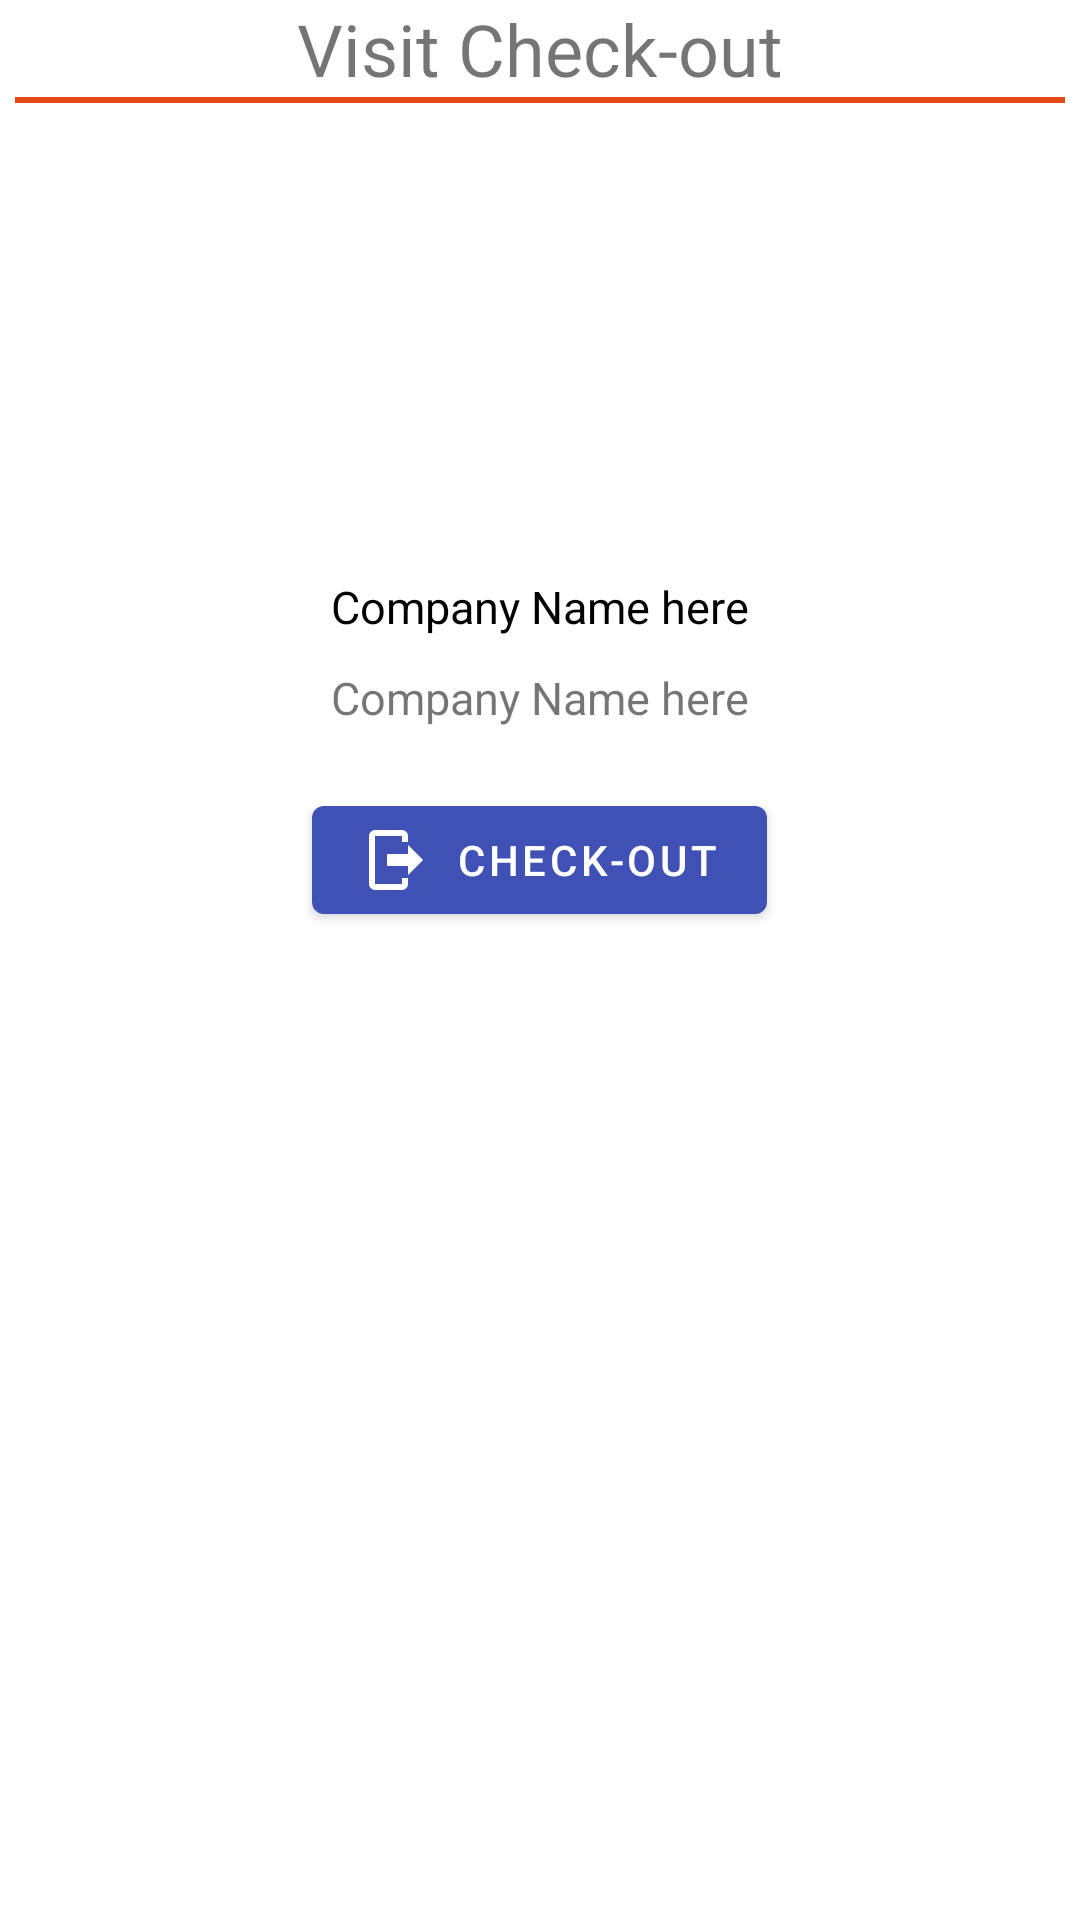

Produce the Android XML layout that renders to this screen, including the resource entries it uses.
<!-- AndroidManifest.xml: application theme AppTheme -->
<!-- res/layout/fragment_check_out.xml -->
<?xml version="1.0" encoding="utf-8"?>
<FrameLayout xmlns:android="http://schemas.android.com/apk/res/android"
    xmlns:tools="http://schemas.android.com/tools"
    android:layout_width="match_parent"
    android:layout_height="match_parent"
    xmlns:app="http://schemas.android.com/apk/res-auto"
    tools:context=".ui.CheckOutFragment">

    <LinearLayout
        android:layout_width="match_parent"
        android:layout_height="match_parent"
        android:orientation="vertical">
        <LinearLayout
            android:layout_width="match_parent"
            android:layout_height="0dp"
            android:layout_weight="3"
            android:orientation="vertical">
            <TextView
                android:id="@+id/txtViewTitle"
                android:layout_width="wrap_content"
                android:layout_height="wrap_content"
                android:layout_gravity="center_horizontal"
                android:text="@string/custumer_checkout"
                android:textSize="@dimen/txtSizeTitle" />
            <View
                android:id="@+id/divider2"
                android:layout_width="match_parent"
                android:layout_height="@dimen/divederHeight"
                android:layout_gravity="center_horizontal"
                android:layout_marginLeft="@dimen/divermargin"
                android:layout_marginRight="@dimen/divermargin"
                android:background="@color/colorPrimaryDark" />
        </LinearLayout>
        <LinearLayout
            android:layout_width="match_parent"
            android:layout_height="0dp"
            android:layout_weight="7"
            android:orientation="vertical">
            <TextView
                android:id="@+id/textViewlCustomerName"
                android:textAppearance="?android:titleTextStyle"
                android:layout_width="wrap_content"
                android:layout_height="wrap_content"
                android:layout_gravity="center_horizontal"
                android:text="Company Name here"
                android:textSize="15sp" />
            <TextView
                android:layout_marginTop="10dp"
                android:id="@+id/textViewlCustomerTime"
                android:layout_width="wrap_content"
                android:layout_height="wrap_content"
                android:layout_gravity="center_horizontal"
                android:text="Company Name here"
                android:textSize="15sp" />
            <com.google.android.material.button.MaterialButton
                android:layout_marginTop="20dp"
                android:id="@+id/btnCheckout"
                android:layout_width="wrap_content"
                android:layout_height="wrap_content"
                android:layout_gravity="center"
                style="@style/Widget.MyApp.MyButton"
                app:icon="@drawable/ic_check_out"
                android:text="@string/check_out"
                />

        </LinearLayout>
    </LinearLayout>

</FrameLayout>
<!-- resources referenced by this layout -->
<resources>
  <color name="colorPrimaryDark">#E64A19</color>
  <dimen name="divederHeight">2dp</dimen>
  <dimen name="divermargin">5dp</dimen>
  <dimen name="txtSizeTitle">24sp</dimen>
  <!-- drawable ic_check_out (drawable) -->
  <vector xmlns:android="http://schemas.android.com/apk/res/android"
      android:height="24dp"
      android:width="24dp"
      android:viewportWidth="24"
      android:viewportHeight="24">
      <path android:fillColor="#000" android:pathData="M16,17V14H9V10H16V7L21,12L16,17M14,2A2,2 0 0,1 16,4V6H14V4H5V20H14V18H16V20A2,2 0 0,1 14,22H5A2,2 0 0,1 3,20V4A2,2 0 0,1 5,2H14Z" />
  </vector>
  <string name="check_out">Check-Out</string>
  <string name="custumer_checkout">Visit Check-out</string>
  <style name="Widget.MyApp.MyButton" parent="Widget.MaterialComponents.Button">
          <item name="backgroundTint">?attr/colorSecondary</item>
          <item name="rippleColor">?attr/colorOnSecondary</item>
      </style>
  <style name="AppTheme" parent="Theme.MaterialComponents.Light">
          
          <item name="colorPrimary">@color/colorPrimary</item>
          <item name="colorPrimaryDark">@color/colorPrimaryDark</item>
          <item name="colorAccent">@color/colorAccent</item>
          <item name="colorSecondary">@color/colorAccent</item>
          <item name="colorPrimaryVariant">@color/colorPrimaryDark</item>
          <item name="colorOnSecondary">@color/whiteColor</item>
          <item name="colorOnPrimary">@color/whiteColor</item>
          <item name="android:dropDownListViewStyle">@style/DropDownListViewStyle</item>
      </style>
  <color name="colorPrimary">#FF5722</color>
  <color name="colorAccent">#3F51B5</color>
  <color name="whiteColor">#FFFFFF</color>
  <style name="DropDownListViewStyle">
          <item name="android:divider">#4F4F4F</item>
          <item name="android:dividerHeight">1dp</item>
      </style>
</resources>
